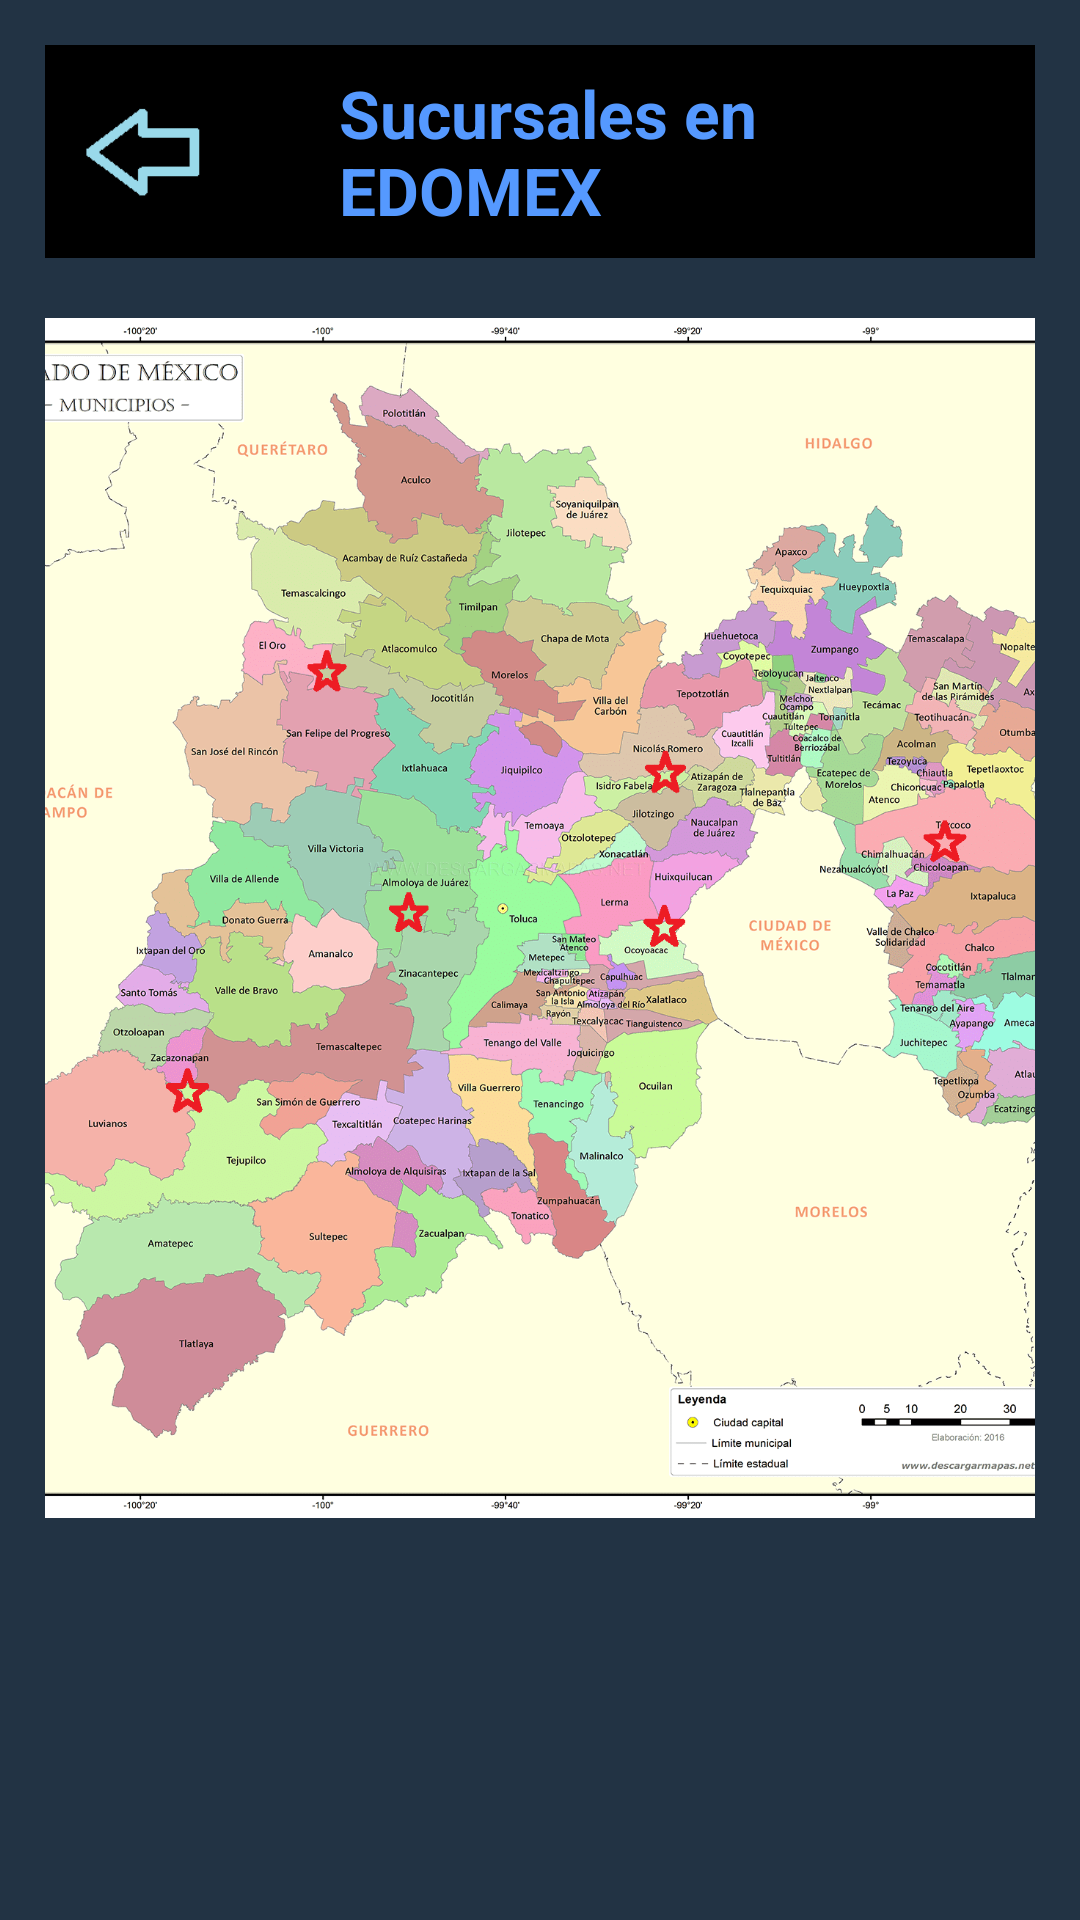

The Android layout XML behind this screen, and the referenced resources:
<!-- AndroidManifest.xml: application theme Theme.Kuruma -->
<!-- res/layout/activity_sucursales.xml -->
<?xml version="1.0" encoding="utf-8"?>
<LinearLayout xmlns:android="http://schemas.android.com/apk/res/android"
    xmlns:app="http://schemas.android.com/apk/res-auto"
    xmlns:tools="http://schemas.android.com/tools"
    android:id="@+id/main"
    android:layout_width="match_parent"
    android:layout_height="match_parent"
    android:orientation="vertical"
    android:gravity="center_horizontal"
    android:background="#223344"
    tools:context=".Sucursales">

    <LinearLayout
        android:layout_width="match_parent"
        android:layout_height="match_parent"
        android:orientation="vertical"
        android:gravity="center_horizontal"
        android:layout_margin="15dp">



        <LinearLayout
            android:layout_width="match_parent"
            android:layout_height="wrap_content"
            android:background="@color/black"
            android:orientation="horizontal"
            android:gravity="center_vertical"
            android:padding="8dp">

            <ImageView
                android:id="@+id/imv_back01"
                android:layout_width="40dp"
                android:layout_height="40dp"
                android:layout_margin="5dp"
                android:src="@drawable/ic_back"/>
            <Space
                android:layout_width="40dp"
                android:layout_height="20dp"/>

            <TextView
                android:text="@string/sucursales_en_edomex"
                style="@style/titulo01" />
        </LinearLayout>

        <Space
            android:layout_width="20dp"
            android:layout_height="20dp"/>

        <ImageView
            android:id="@+id/imv_back"
            android:layout_width="400dp"
            android:layout_height="400dp"
            android:src="@drawable/edomex02"/>


        <Space
            android:layout_width="40dp"
            android:layout_height="20dp"/>


        <Space
            android:layout_width="40dp"
            android:layout_height="20dp"/>


    </LinearLayout>


</LinearLayout>
<!-- resources referenced by this layout -->
<resources>
  <!-- drawable edomex02: png bitmap (drawable, 828356 bytes) -->
  <!-- drawable ic_back: png bitmap (drawable, 737 bytes) -->
  <string name="sucursales_en_edomex">Sucursales en EDOMEX</string>
  <style name="titulo01">
          <item name="android:textColor">#5599FF</item>
          <item name="android:textStyle">bold</item>
          <item name="android:textSize">22sp</item>
          <item name="android:layout_width">wrap_content</item>
          <item name="android:layout_height">wrap_content</item>
      </style>
  <style name="Theme.Kuruma" parent="Theme.AppCompat.Light.NoActionBar">
          
          <item name="colorPrimary">@color/purple_500</item>
          <item name="colorPrimaryVariant">@color/purple_700</item>
          <item name="colorOnPrimary">@color/white</item>
          
          <item name="colorSecondary">@color/teal_200</item>
          <item name="colorSecondaryVariant">@color/teal_700</item>
          <item name="colorOnSecondary">@color/black</item>
          
          <item name="android:statusBarColor">?attr/colorPrimaryVariant</item>
          
      </style>
  <!-- not gathered from this repository: default colours our renderer supplied (Android Studio template values) -->
  <color name="purple_500">#FF6200EE</color>
  <color name="purple_700">#FF3700B3</color>
  <color name="teal_200">#FF03DAC5</color>
  <color name="teal_700">#FF018786</color>
  <color name="black">#FF000000</color>
  <color name="white">#FFFFFFFF</color>
</resources>
